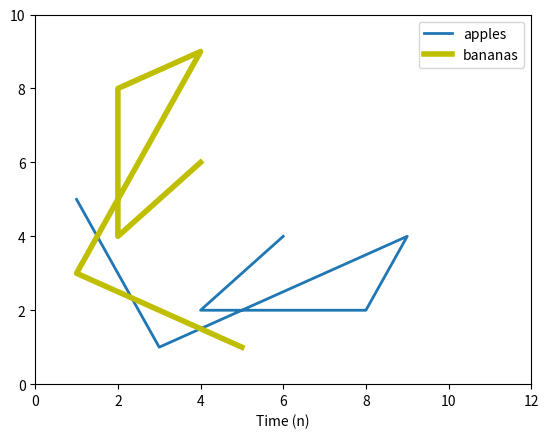

This chart was generated by the following Python code:
# import matplotlib
# matplotlib.use('TKAgg')

from matplotlib import pyplot as plt

x = [1, 3, 9, 8, 4, 6]
y = [5, 1, 4, 2, 2, 4]

fig1 = plt.figure(1)
plt.plot( x, y, label = 'apples', linewidth = 2 )
plt.plot( y, x, 'y', label = 'bananas', linewidth = 4 )
plt.xlabel('Time (n)')
plt.legend()
plt.xlim(0, 12)
plt.ylim(0, 10)
plt.show()

fig1.savefig('test02.pdf')
